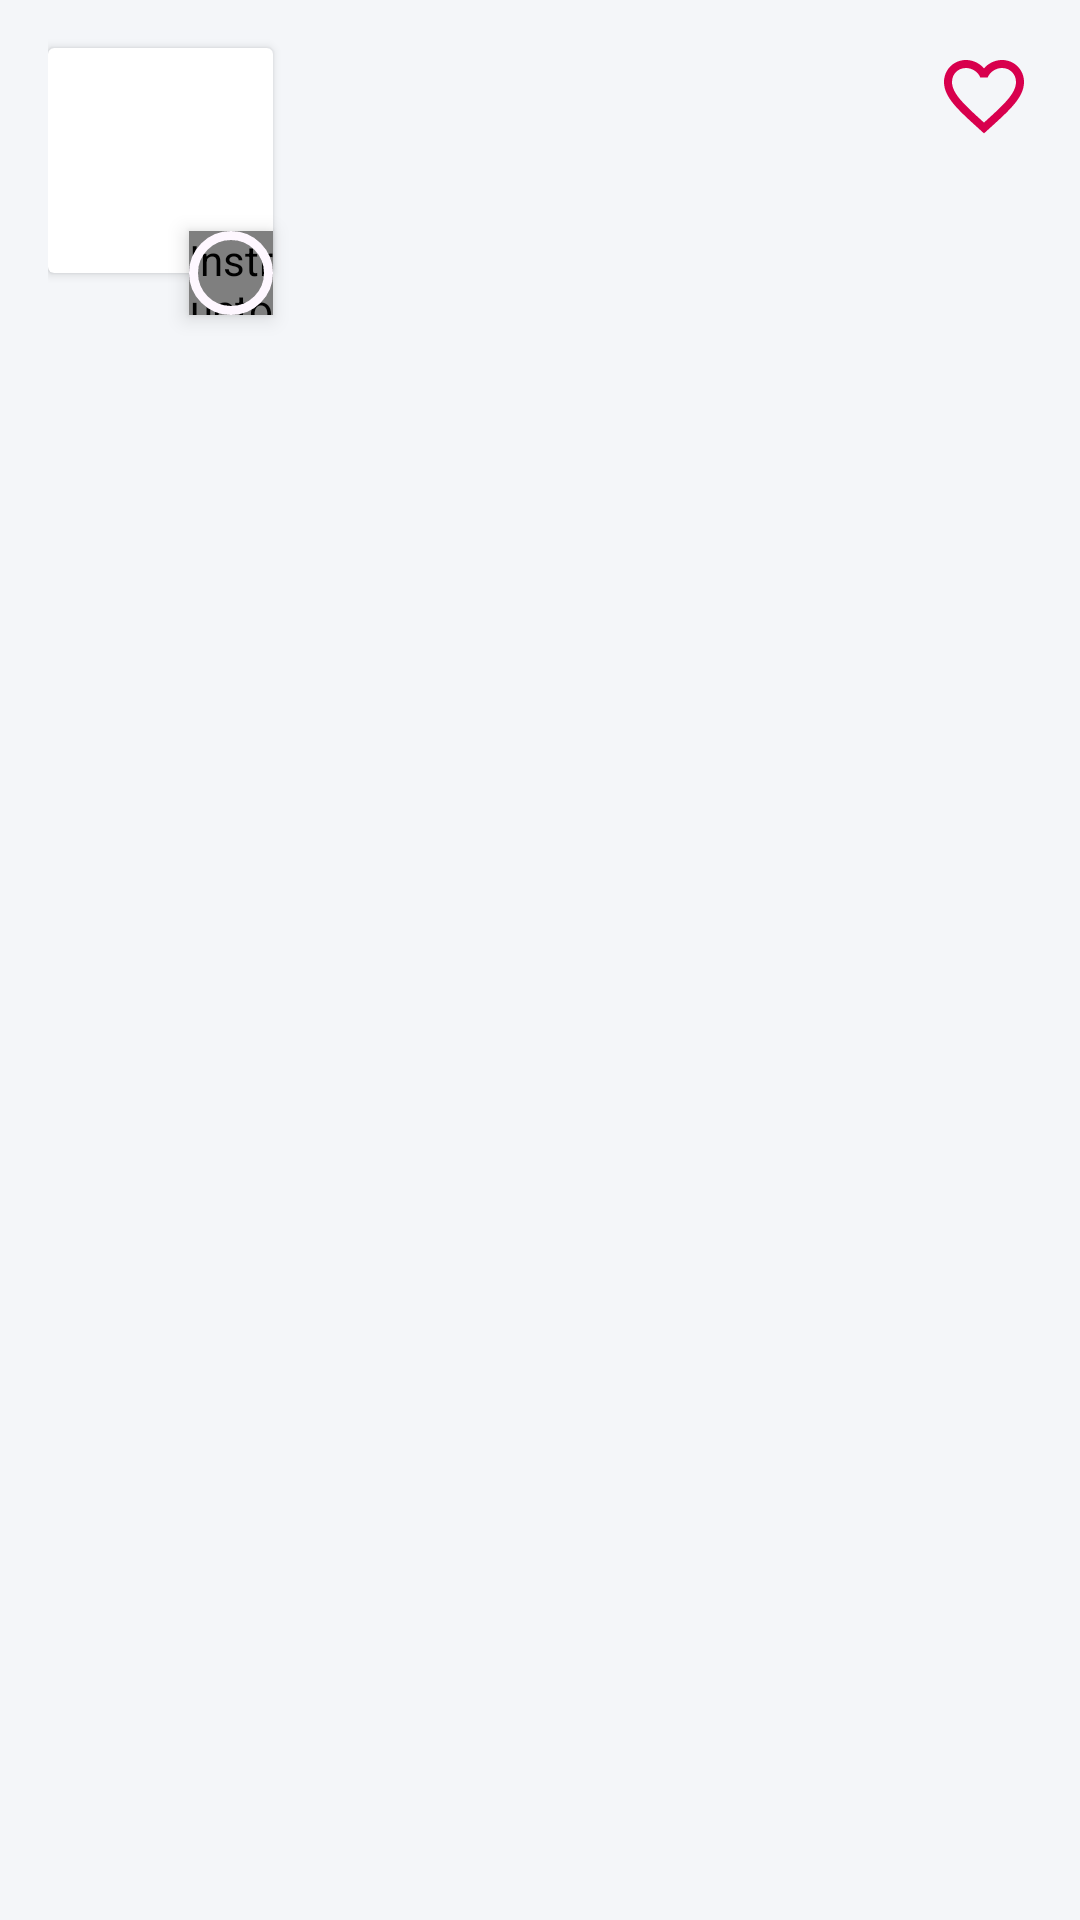

Layout XML and referenced resources for this Android screen:
<!-- AndroidManifest.xml: application theme Base.TechHub -->
<!-- res/layout/fragment_favorite_bottom_sheet.xml -->
<?xml version="1.0" encoding="utf-8"?>
<androidx.constraintlayout.widget.ConstraintLayout xmlns:android="http://schemas.android.com/apk/res/android"
    xmlns:app="http://schemas.android.com/apk/res-auto"
    xmlns:tools="http://schemas.android.com/tools"
    android:layout_width="match_parent"
    android:layout_height="wrap_content"
    android:background="?attr/colorPrimary"
    android:paddingHorizontal="@dimen/margin_standard"
    android:paddingVertical="@dimen/margin_low"
    android:theme="@style/TechHub.Light"
    android:transitionName="@string/course_detail_transition"
    tools:context=".ui.favorites.FavoriteBottomSheetFragment">

    <androidx.cardview.widget.CardView
        android:id="@+id/card_view"
        android:layout_width="@dimen/image_view_instructor_height_detail"
        android:layout_height="@dimen/image_view_instructor_width_detail"
        android:background="@drawable/course_image_placeholder"
        android:elevation="@dimen/cardview_default_elevation"
        app:cardCornerRadius="@dimen/cardview_default_radius"
        app:layout_constraintStart_toStartOf="parent"
        app:layout_constraintTop_toTopOf="@id/icon_favorites">


        <ImageView
            android:id="@+id/image_view_course"
            android:layout_width="match_parent"
            android:layout_height="match_parent"
            android:contentDescription="@string/content_description_course_photo"
            android:scaleType="centerCrop"
            tools:src="@tools:sample/backgrounds/scenic" />


    </androidx.cardview.widget.CardView>

    <de.hdodenhof.circleimageview.CircleImageView
        android:id="@+id/image_view_instructor"
        android:layout_width="@dimen/image_view_instructor_mini"
        android:layout_height="@dimen/image_view_instructor_mini"
        android:background="@drawable/ic_avatar_placeholder"
        android:contentDescription="@string/content_description_instructor_photo"
        android:elevation="@dimen/elevation_small"
        android:foreground="@drawable/avatar_outline"
        app:layout_constraintBottom_toBottomOf="@id/card_view"
        app:layout_constraintEnd_toEndOf="@id/card_view"
        app:layout_constraintTop_toBottomOf="@id/card_view"
        tools:src="@tools:sample/avatars" />

    <ImageView
        android:id="@+id/icon_favorites"
        android:layout_width="@dimen/icon_default_width"
        android:layout_height="@dimen/icon_default_height"
        android:layout_marginTop="@dimen/margin_low"
        android:contentDescription="@string/content_description_add_to_favorites"
        android:src="@drawable/ic_favorite_selector"
        app:layout_constraintEnd_toEndOf="parent"
        app:layout_constraintTop_toTopOf="parent"
        app:tint="@color/tech_pink_600" />

    <TextView
        android:id="@+id/text_view_course_title"
        android:layout_width="0dp"
        android:layout_height="wrap_content"
        android:layout_marginStart="@dimen/margin_high"
        android:fontFamily="@font/lato_bold"
        android:maxLines="2"
        android:textAppearance="?attr/textAppearanceSubtitle2"
        android:textColor="?attr/colorOnPrimary"
        app:layout_constraintBottom_toBottomOf="@id/icon_favorites"
        app:layout_constraintEnd_toStartOf="@id/icon_favorites"
        app:layout_constraintStart_toEndOf="@id/card_view"
        app:layout_constraintTop_toTopOf="@id/icon_favorites"
        tools:text="@sample/courses.json/data/name" />

    <TextView
        android:id="@+id/text_view_course_description"
        android:layout_width="0dp"
        android:layout_height="wrap_content"
        android:layout_marginStart="@dimen/margin_high"
        android:layout_marginTop="@dimen/margin_low"
        android:ellipsize="end"
        android:maxLines="10"
        android:textAppearance="?attr/textAppearanceBody2"
        android:textColor="?attr/colorOnPrimary"
        app:layout_constraintEnd_toEndOf="parent"
        app:layout_constraintStart_toEndOf="@id/card_view"
        app:layout_constraintTop_toBottomOf="@id/icon_favorites"
        tools:text="@sample/courses.json/data/description" />


</androidx.constraintlayout.widget.ConstraintLayout>
<!-- resources referenced by this layout -->
<resources>
  <color name="tech_pink_600">#d8004d</color>
  <dimen name="elevation_small">4dp</dimen>
  <dimen name="icon_default_height">32dp</dimen>
  <dimen name="icon_default_width">32dp</dimen>
  <dimen name="image_view_instructor_height_detail">75dp</dimen>
  <dimen name="image_view_instructor_mini">28dp</dimen>
  <dimen name="image_view_instructor_width_detail">75dp</dimen>
  <dimen name="margin_high">32dp</dimen>
  <dimen name="margin_low">8dp</dimen>
  <dimen name="margin_standard">16dp</dimen>
  <string name="content_description_add_to_favorites">Add to favorites</string>
  <string name="content_description_course_photo">Course photo</string>
  <string name="content_description_instructor_photo">Instructor photo</string>
  <string name="course_detail_transition">Course Detail</string>
  <color name="tech_anti_flash_white">#F4F6F9</color>
  <color name="tech_matte_black">#171717</color>
  <color name="tech_deep_orange">#FE4500</color>
  <color name="grey_400">#E9E9E9</color>
  <style name="ShapeAppearance.TechHub.MediumComponent" parent="ShapeAppearance.Material3.MediumComponent">
          <item name="cornerFamily">rounded</item>
          <item name="cornerSize">0px</item>
      </style>
  <style name="TextAppearance.TechHub.Headline5" parent="TextAppearance.MaterialComponents.Headline5">
          <item name="fontFamily">@font/lato_bold</item>
          <item name="android:textStyle">bold</item>
      </style>
  <style name="TextAppearance.TechHub.Headline6" parent="TextAppearance.MaterialComponents.Headline6">
          <item name="fontFamily">@font/lato_bold</item>
          <item name="lineHeight">25sp</item>
      </style>
  <style name="TextAppearance.TechHub.HeadlineSmall" parent="TextAppearance.MaterialComponents.Headline6">
          <item name="fontFamily">@font/lato_bold</item>
          <item name="lineHeight">12sp</item>
      </style>
  <style name="TextAppearance.TechHub.Subtitle1" parent="TextAppearance.MaterialComponents.Subtitle1">
          <item name="fontFamily">@font/lato</item>
          <item name="lineHeight">22sp</item>
      </style>
  <style name="TextAppearance.TechHub.Subtitle2" parent="TextAppearance.MaterialComponents.Subtitle2">
          <item name="fontFamily">@font/lato</item>
          <item name="lineHeight">18sp</item>
      </style>
  <style name="TextAppearance.TechHub.Body1" parent="TextAppearance.MaterialComponents.Body1">
          <item name="fontFamily">@font/lato</item>
          <item name="lineHeight">28sp</item>
      </style>
  <style name="TextAppearance.TechHub.Body2" parent="TextAppearance.MaterialComponents.Body2">
          <item name="fontFamily">@font/lato</item>
          <item name="lineHeight">16sp</item>
      </style>
  <style name="TextAppearance.TechHub.Button" parent="TextAppearance.MaterialComponents.Button">
          <item name="fontFamily">@font/lato_bold</item>
          <item name="android:textStyle">bold</item>
      </style>
  <style name="TextAppearance.TechHub.Caption" parent="TextAppearance.MaterialComponents.Caption">
          <item name="fontFamily">@font/lato</item>
      </style>
  <style name="TextAppearance.TechHub.Overline" parent="TextAppearance.MaterialComponents.Overline">
          <item name="fontFamily">@font/lato</item>
      </style>
  <color name="nav_bar">@color/immersive_sys_ui</color>
  <color name="black">#FF000000</color>
  <dimen name="small_component_top_left_radius">28dp</dimen>
  <color name="immersive_sys_ui">#33000000</color>
  <style name="Widget.TechHub.BottomNavigationView.ActiveIndicator" parent="Widget.Material3.BottomNavigationView.ActiveIndicator">
          <item name="android:color">?attr/colorPrimary</item>
      </style>
  <style name="TextAppearance.TechHub.BottomNavigation" parent="TextAppearance.TechHub.Caption">
          <item name="android:textAllCaps">true</item>
          <item name="android:letterSpacing">0.08</item>
      </style>
</resources>
